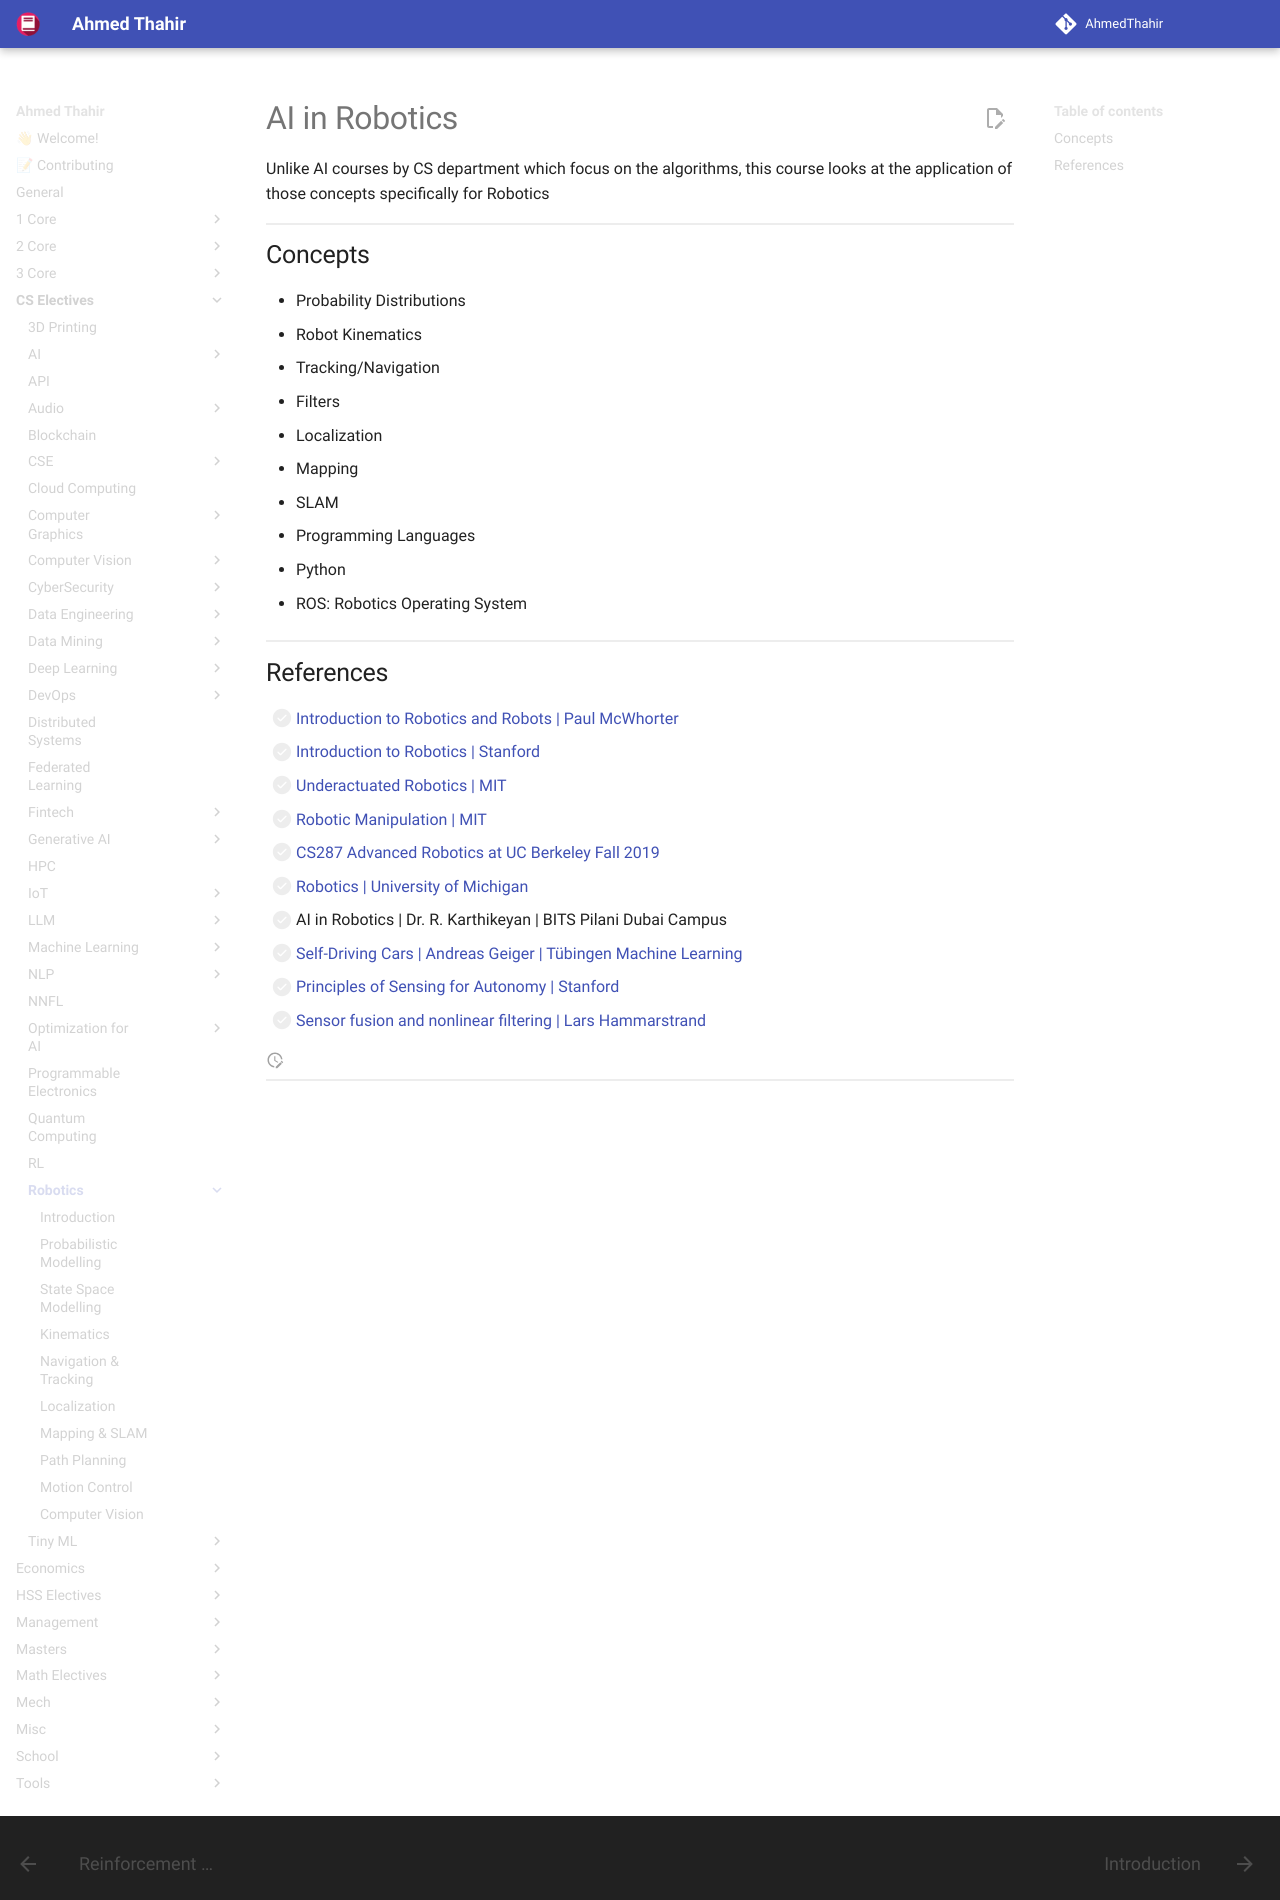

repository: AhmedThahir/AhmedThahir.github.io · page: CS_Electives/Robotics/index.html · generator: mkdocs

# AI in Robotics

Unlike AI courses by CS department which focus on the algorithms, this course looks at the application of those concepts specifically for Robotics

## Concepts

- Probability Distributions
- Robot Kinematics
- Tracking/Navigation
- Filters
- Localization
- Mapping
- SLAM
- Programming Languages

  - Python

  - ROS: Robotics Operating System

## References

- [ ] [Introduction to Robotics and Robots | Paul McWhorter](https://www.youtube.com/playlist?list=PLGs0VKk2DiYxkoe2XNxDvVHqL5XG4dMWi)
- [ ] [Introduction to Robotics | Stanford](https://www.youtube.com/playlist?list=PL65CC0384A1798ADF)
- [ ] [Underactuated Robotics | MIT](https://www.youtube.com/playlist?list=PLkx8KyIQkMfU5szP43GlE_S1QGSPQfL9s)
- [ ] [Robotic Manipulation | MIT](https://www.youtube.com/playlist?list=PLkx8KyIQkMfUSDs2hvTWzaq-cxGl8Ha69)
- [ ] [CS287 Advanced Robotics at UC Berkeley Fall 2019](https://www.youtube.com/playlist?list=PLwRJQ4m4UJjNBPJdt8WamRAt4XKc639wF)
- [ ] [Robotics | University of Michigan](https://www.youtube.com/@michiganrobotics/playlists)
- [ ] AI in Robotics | Dr. R. Karthikeyan | BITS Pilani Dubai Campus
- [ ] [Self-Driving Cars | Andreas Geiger | Tübingen Machine Learning](https://www.youtube.com/playlist?list=PL05umP7R6ij321zzKXK6XCQXAaaYjQbzr)
- [ ] [Principles of Sensing for Autonomy | Stanford](https://www.youtube.com/playlist?list=PLoROMvodv4rOhE007XQu707Dy52qXiZGV)
- [ ] [Sensor fusion and nonlinear filtering | Lars Hammarstrand ](https://www.youtube.com/playlist?list=PLTD_k0sZVYFqjFDkJV8GE2EwfxNK59fJY)
